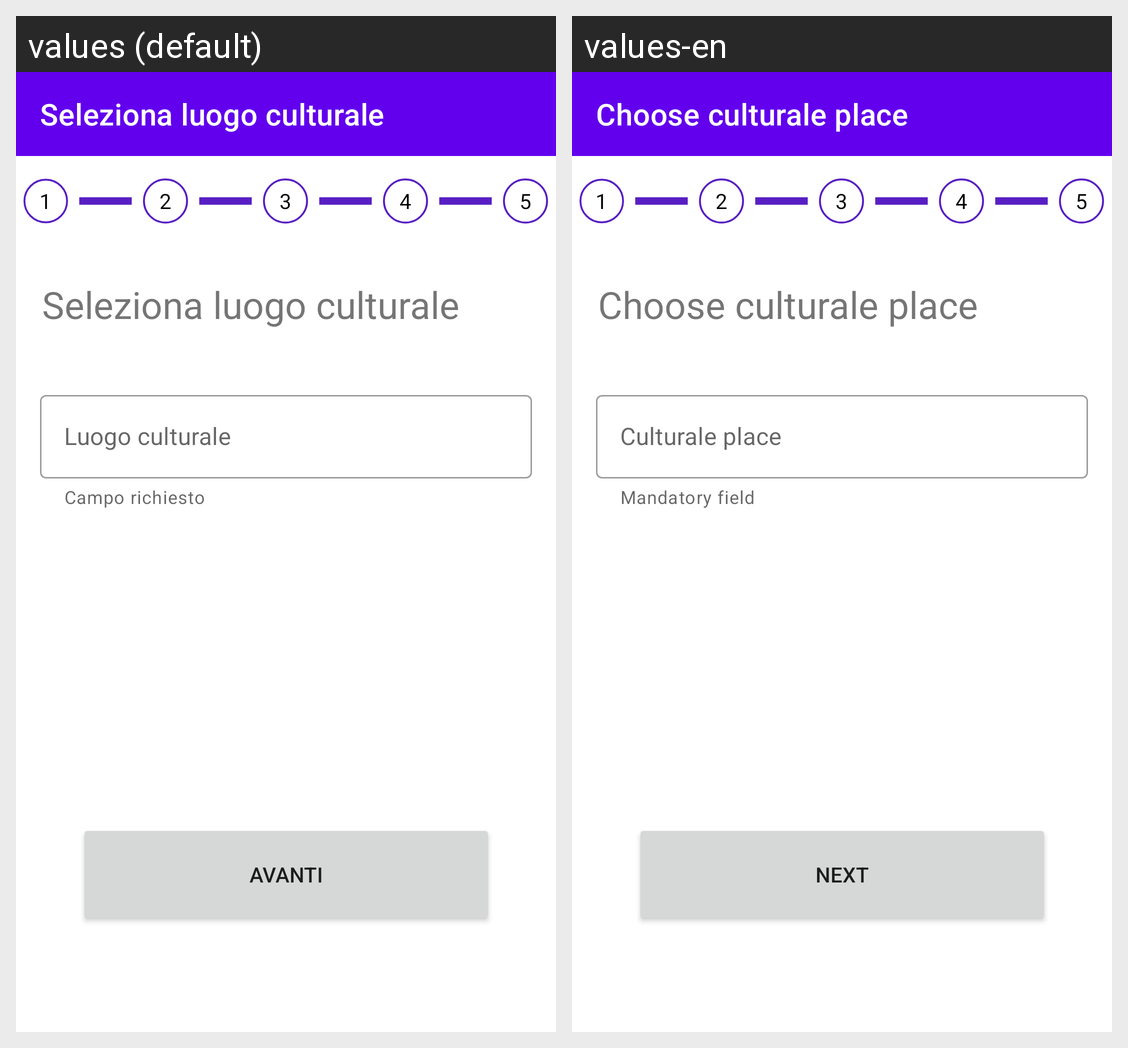

For this localized Android screen grid, give each drawn string resource with its value in every locale shown.
Android screen res/layout/activity_seleziona_museo.xml rendered under 2 locales, left to right: values (default), values-en. Device: Nexus 5 (rendered at 1080×1920; each locale shown at half size, 540×960, under a caption strip naming it); theme Theme.ECultureToolBakers.
Strings drawn on this screen, with the default value and each locale's value (text and hints the layout hard-codes, and strings that could not be matched under every locale, appear in the picture but are not listed):

barra_seleziona_museo
  values: Seleziona luogo culturale
  values-en: Choose culturale place

campo_richiesto
  values: Campo richiesto
  values-en: Mandatory field

avanti
  values: Avanti
  values-en: Next
